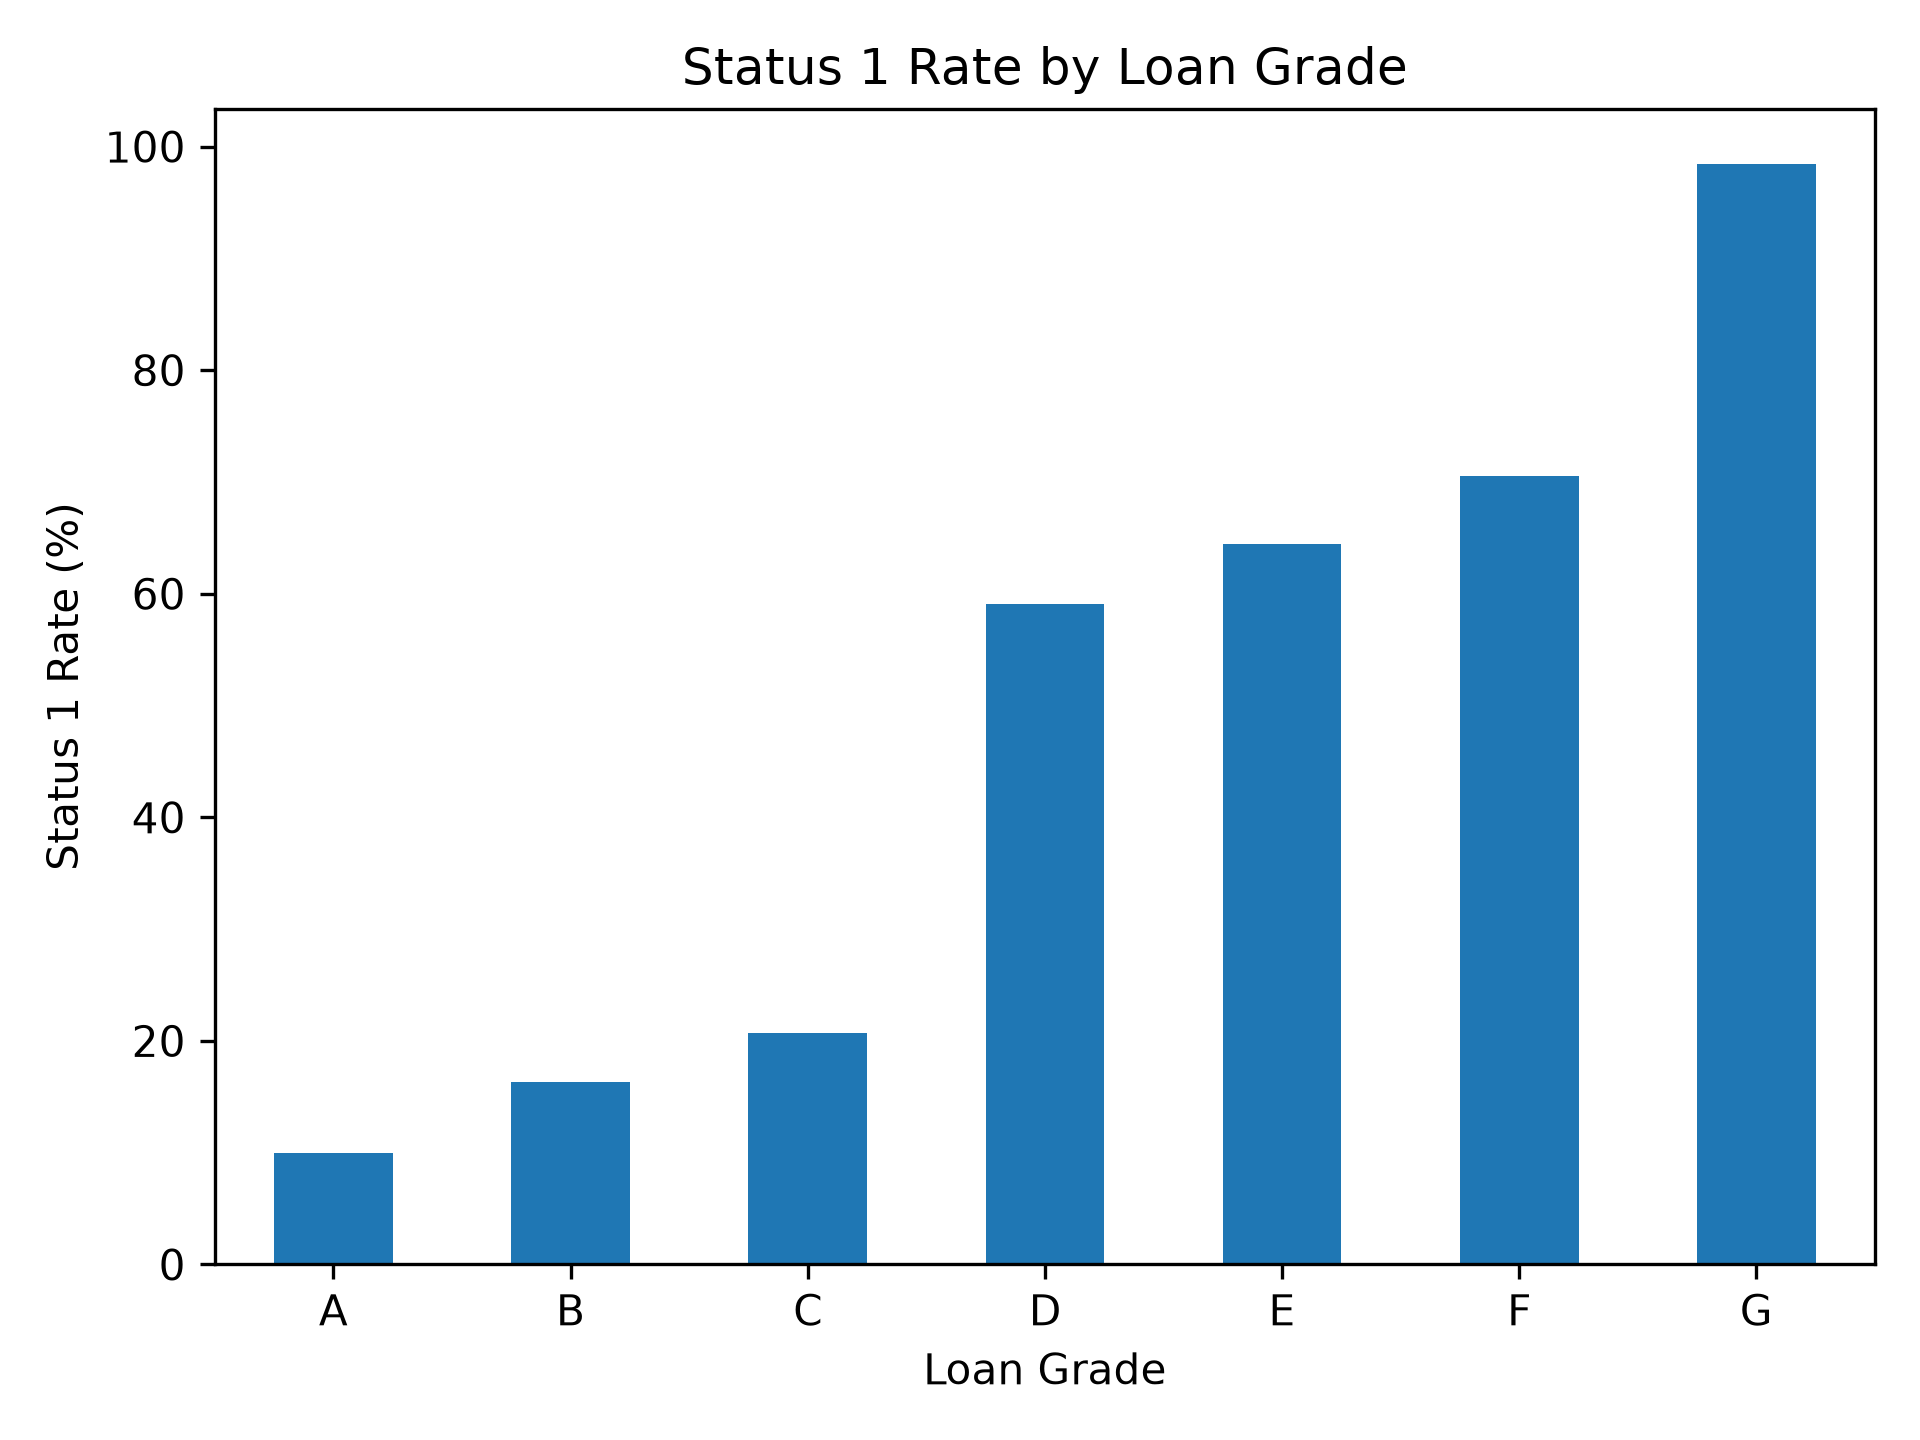

The file beside this chart, header and first rows:
loan_grade, Total Loans, Status 1 Rate (%)
A, 10703, 9.96
B, 10387, 16.32
C, 6438, 20.75
D, 3620, 59.06
E, 963, 64.49
F, 241, 70.54
G, 64, 98.44
